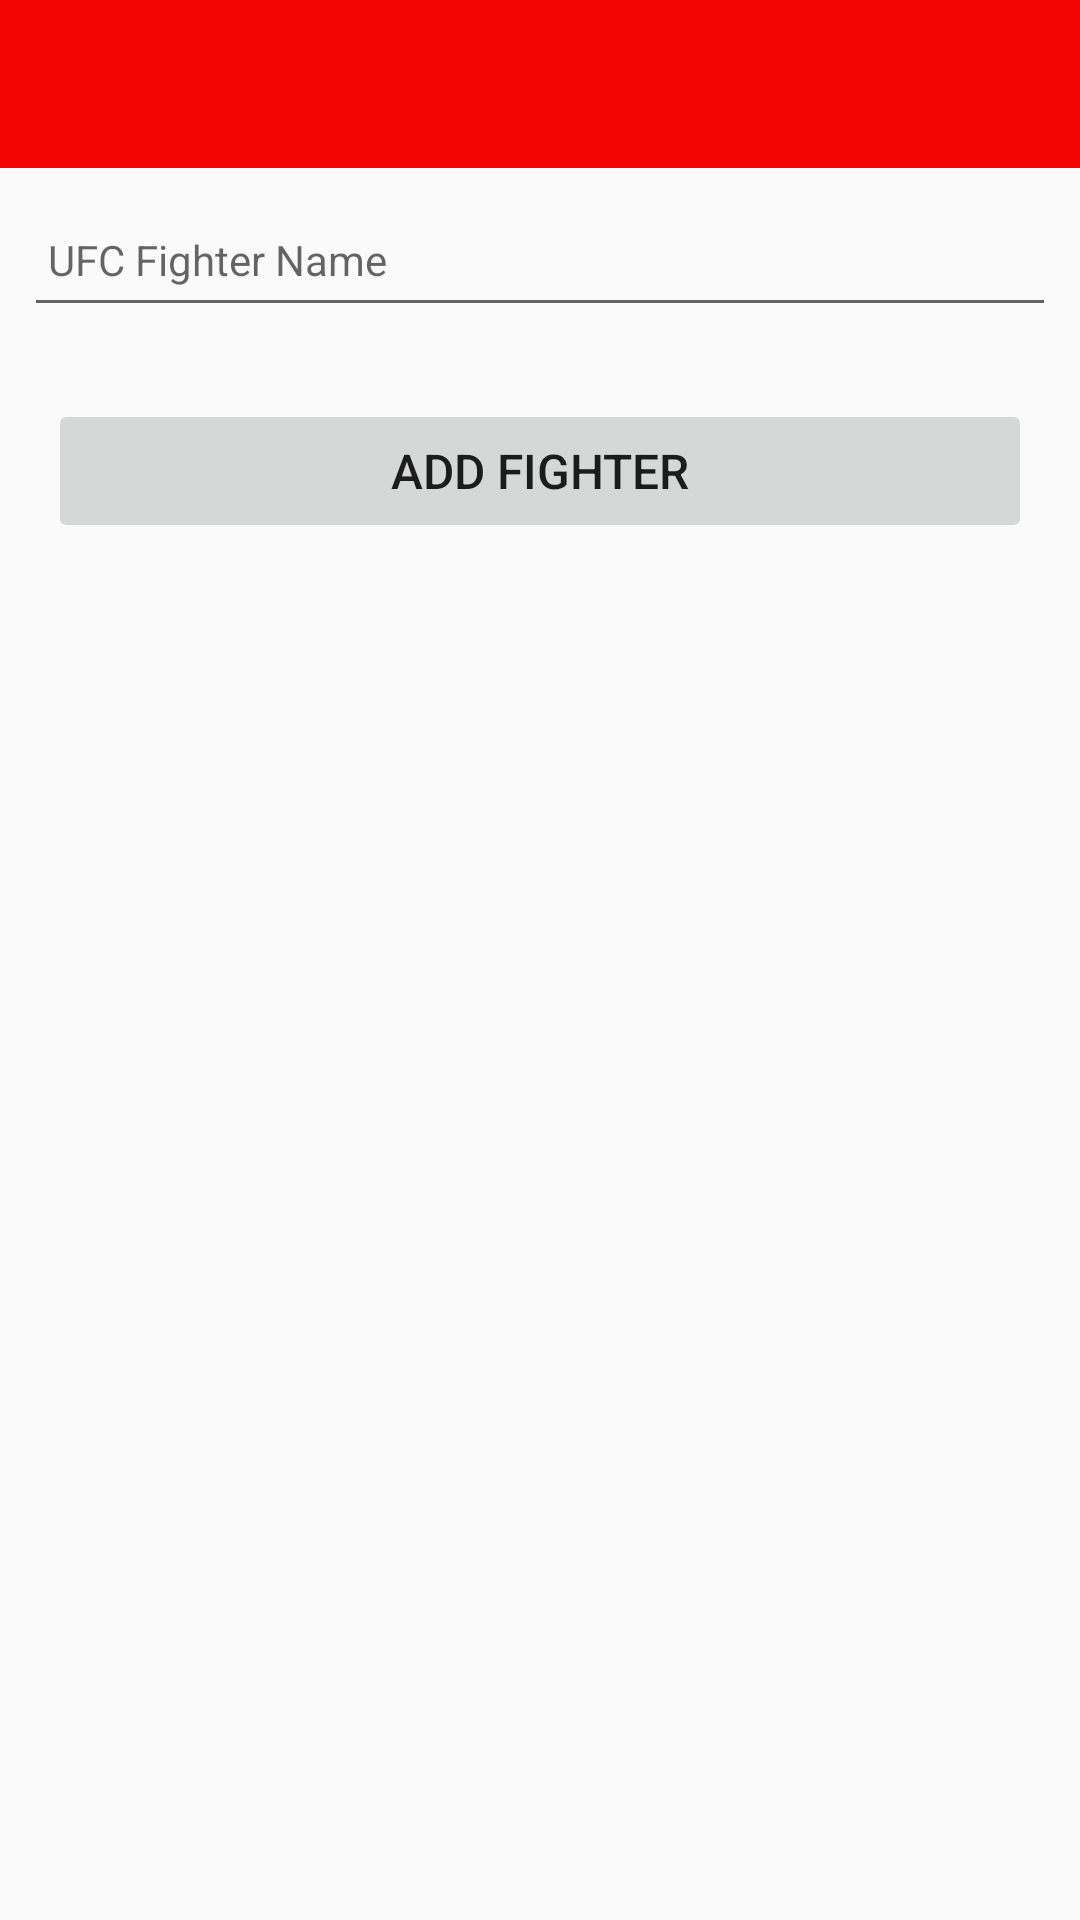

Write the Android layout XML for this screen, with the resource values it uses.
<!-- AndroidManifest.xml: application theme Theme.Ufc -->
<!-- res/layout/activity_ufcold.xml -->
<?xml version="1.0" encoding="utf-8"?>
<androidx.constraintlayout.widget.ConstraintLayout xmlns:android="http://schemas.android.com/apk/res/android"
    xmlns:app="http://schemas.android.com/apk/res-auto"
    xmlns:tools="http://schemas.android.com/tools"
    android:layout_width="match_parent"
    android:layout_height="match_parent"
    tools:context=".activities.UfcActivity">

    <RelativeLayout
        android:layout_width="match_parent"
        android:layout_height="wrap_content"
        app:layout_constraintBottom_toBottomOf="parent"
        app:layout_constraintTop_toTopOf="parent">

        <com.google.android.material.appbar.AppBarLayout
            android:id="@+id/appBarLayout"
            android:layout_width="match_parent"
            android:layout_height="wrap_content"
            android:fitsSystemWindows="true"
            app:elevation="0dip"
            app:theme="@style/ThemeOverlay.AppCompat.Dark.ActionBar">

            <androidx.appcompat.widget.Toolbar
                android:id="@+id/toolbarAdd"
                android:layout_width="match_parent"
                android:layout_height="wrap_content" />
        </com.google.android.material.appbar.AppBarLayout>

        <ScrollView
            android:layout_width="match_parent"
            android:layout_height="match_parent"
            android:layout_below="@id/appBarLayout"
            android:fillViewport="true">

            <LinearLayout
                android:layout_width="match_parent"
                android:layout_height="wrap_content"
                android:orientation="vertical">

                <EditText
                    android:id="@+id/ufcTitle"
                    android:layout_width="match_parent"
                    android:layout_height="45dp"
                    android:layout_margin="8dp"
                    android:autofillHints=""
                    android:hint="@string/hint_ufcTitle"
                    android:inputType="text"
                    android:maxLength="25"
                    android:maxLines="1"
                    android:padding="8dp"
                    android:textSize="14sp" />

                <Button
                    android:id="@+id/btnAdd"
                    android:layout_width="match_parent"
                    android:layout_height="wrap_content"
                    android:layout_margin="16dp"
                    android:paddingTop="8dp"
                    android:paddingBottom="8dp"
                    android:stateListAnimator="@null"
                    android:text="@string/button_addUfc"
                    android:textSize="16sp" />

            </LinearLayout>
        </ScrollView>
    </RelativeLayout>
</androidx.constraintlayout.widget.ConstraintLayout>
<!-- resources referenced by this layout -->
<resources>
  <string name="button_addUfc">Add FIGHTER </string>
  <string name="hint_ufcTitle">UFC Fighter Name</string>
  <style name="Theme.Ufc" parent="Theme.AppCompat.Light.NoActionBar">
          
          <item name="colorPrimary">@color/red</item>
          <item name="colorPrimaryVariant">@color/red</item>
          <item name="colorOnPrimary">@color/black</item>
          
          <item name="colorSecondary">@color/teal_200</item>
          <item name="colorSecondaryVariant">@color/teal_700</item>
          <item name="colorOnSecondary">@color/black</item>
          
          <item name="android:statusBarColor" tools:targetApi="l">?attr/colorPrimaryVariant</item>
          
      </style>
  <color name="red">#F40505</color>
  <color name="black">#FF000000</color>
  <color name="teal_200">#FF03DAC5</color>
  <color name="teal_700">#FF018786</color>
</resources>
